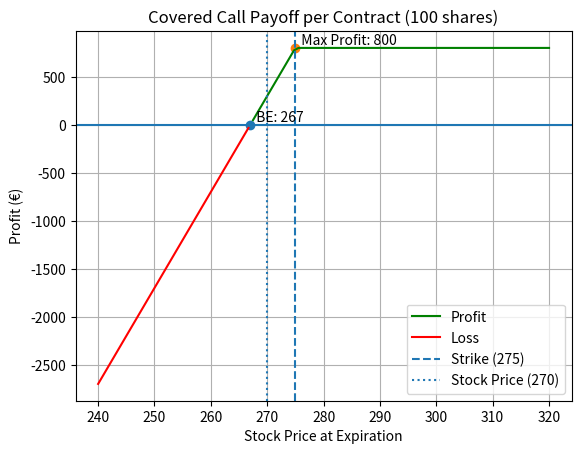

Write Python code to recreate this figure.
import numpy as np
import matplotlib.pyplot as plt

# Parameters
S0 = 270
K = 275
premium = 3
contract_size = 100

# Stock range
S = np.linspace(240, 320, 100)

# Payoff per contract
payoff = ((S - S0) + premium - np.maximum(S - K, 0)) * contract_size

# Break-even and max profit
breakeven = S0 - premium
max_profit = (K - S0 + premium) * contract_size

# Separate profit/loss
profit = np.where(payoff > 0, payoff, np.nan)
loss = np.where(payoff <= 0, payoff, np.nan)

# Plot
plt.figure()

plt.plot(S, profit, color='green', label="Profit")
plt.plot(S, loss, color='red', label="Loss")

# Reference lines
plt.axhline(0)
plt.axvline(K, linestyle='--', label="Strike (275)")
plt.axvline(S0, linestyle=':', label="Stock Price (270)")

# Break-even point
plt.scatter(breakeven, 0)
plt.text(breakeven, 0, f"  BE: {breakeven}", verticalalignment='bottom')

# Max profit point (flat region)
plt.scatter(K, max_profit)
plt.text(K, max_profit, f"  Max Profit: {max_profit}", verticalalignment='bottom')

# Labels
plt.title("Covered Call Payoff per Contract (100 shares)")
plt.xlabel("Stock Price at Expiration")
plt.ylabel("Profit (€)")

plt.legend()
plt.grid()

plt.show()
